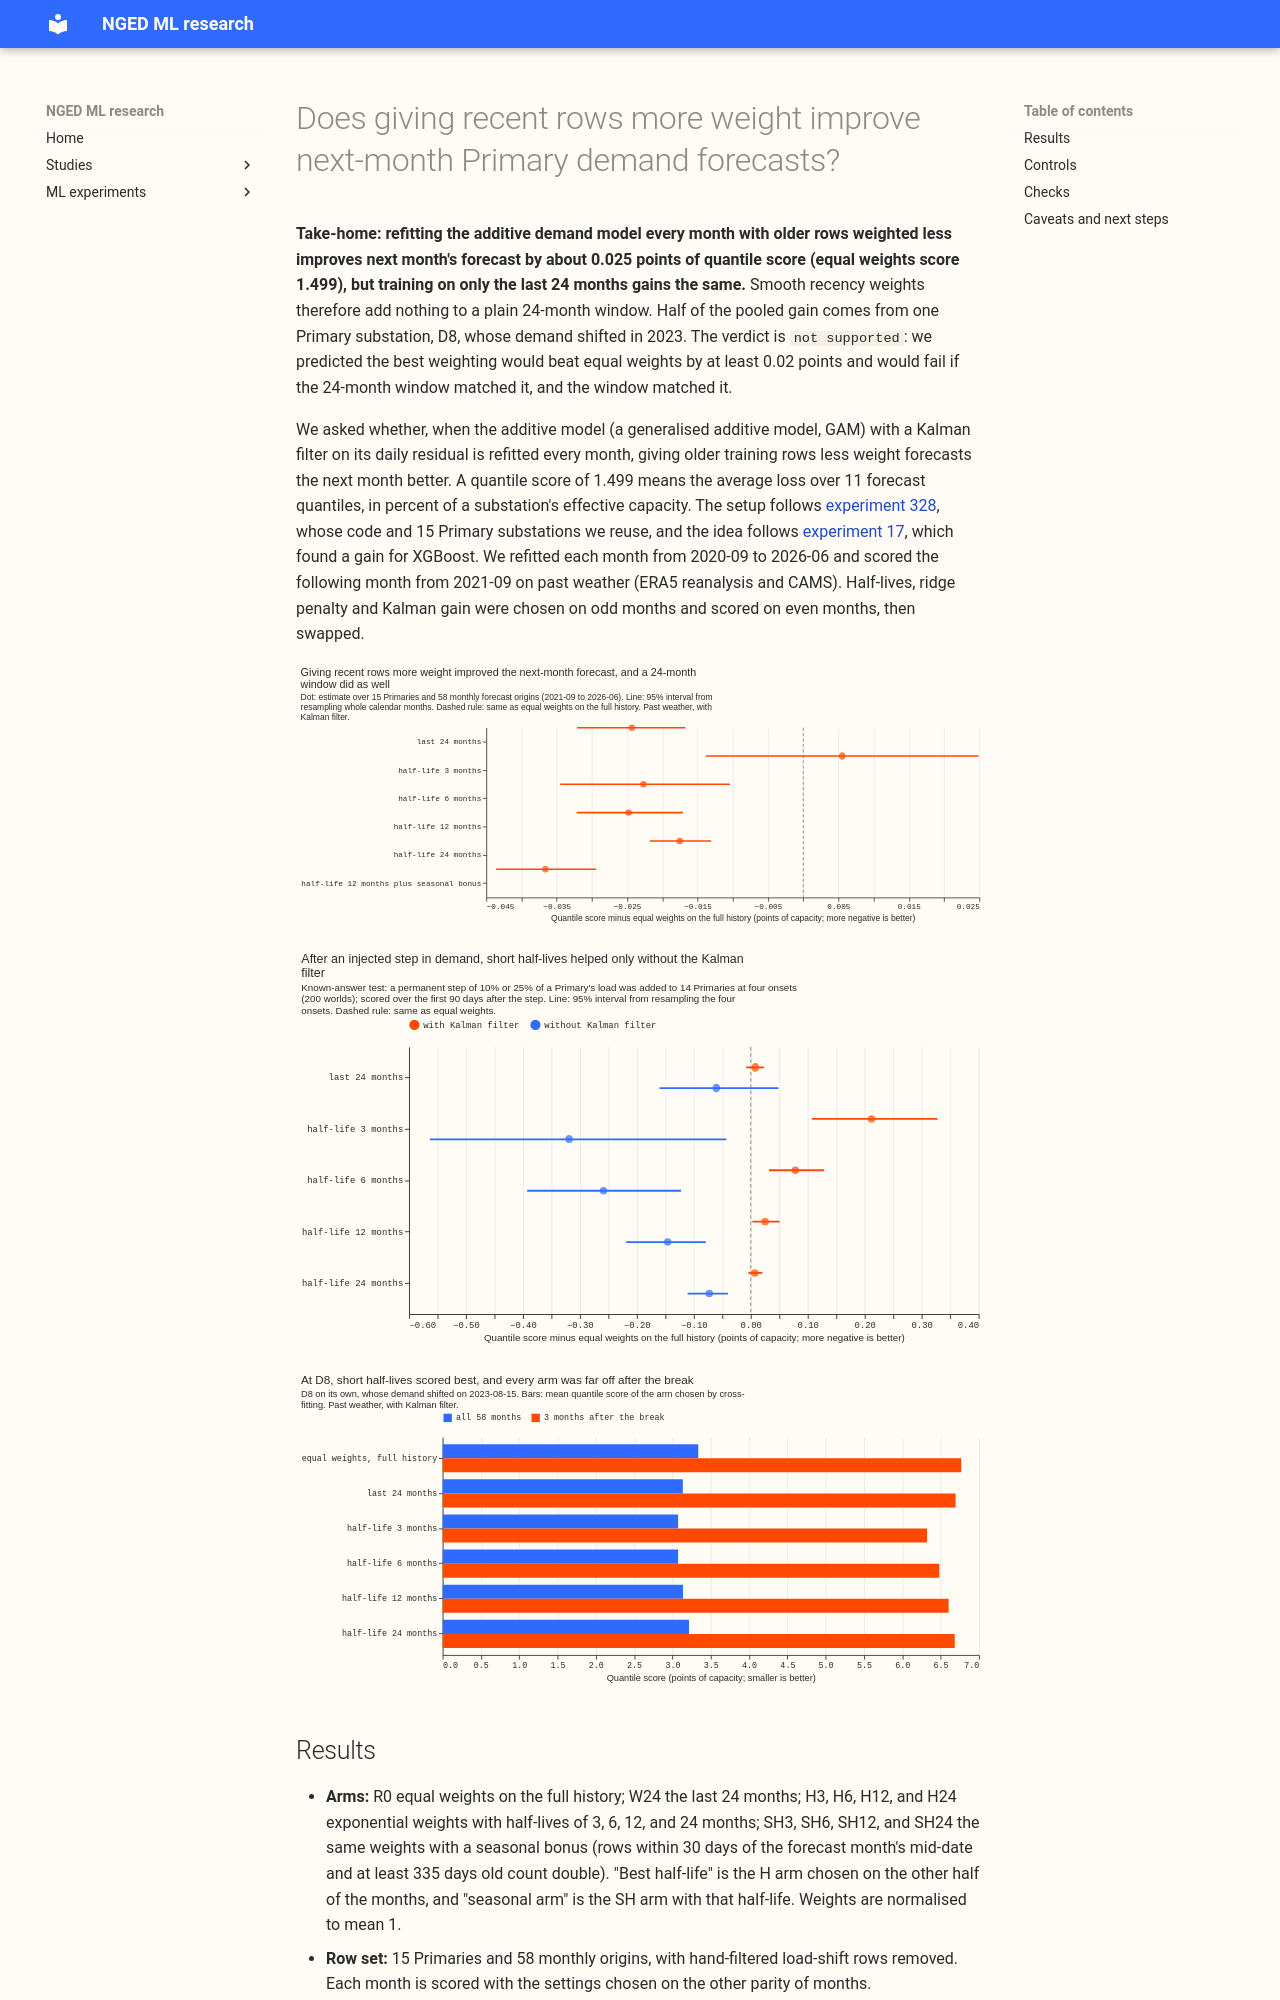

repository: openclimatefix/nged-ml-research · page: ml-experiments/00331-primary-demand-recency-weights-on-gam-and-kalman/result/index.html · generator: mkdocs

---
id: '00331'
slug: primary-demand-recency-weights-on-gam-and-kalman
title: >-
  Does giving recent rows more weight improve next-month Primary demand forecasts?
theme: retraining-and-training-history
also_relevant_to:
  - lsc-detectors
status: done
kind: other
size: >-
  Simple on the five triggers, with one Sonnet plan review and one Sonnet code review because the
  brief asks for them. Stored: private tables under data/ml-experiments/00331-*/ only. Serving
  path: not touched. Degradation rule: not touched. Designs: one defensible design, since the row
  weights are the only change and `fit_gam` already accepts weights. Callers: this folder's
  scripts, which call the reviewed `studies.dp_gam` functions and the code of experiments 295 and
  328 unchanged; no change under `packages/`.
hypothesis: >-
  When the additive (GAM) model with a Kalman filter on its daily residual is refitted monthly,
  giving older training rows exponentially less weight forecasts the next month better than
  equal weights on the full history, and no worse than training on the last 24 months only.
prediction: >-
  Written before any score is read; each can fail. The best exponential half-life (3, 6, 12 or 24
  months, chosen on odd months and scored on even months, then the roles swapped) beats equal
  weights on the full history (R0) by at least 0.02 points of the quantile score, with a 95%
  month-block interval wholly below zero, and is not worse than the 24-month window (W24) by more
  than 0.01 points. Secondary: at D8 in the three months after its 2023-08-15 break the best
  half-life moves q99 coverage towards nominal against R0. In the injected-step worlds of
  experiment 328 the 3-month half-life beats R0 in the first 90 days after the step. It fails if
  R0 or W24 matches the best half-life.
decision_rule: >-
  Five plan items, written before any score is read. (1) Family and base: Primary demand,
  monthly-refitted GAM_ONLY with the Kalman filter on past weather (ERA5 and CAMS, lab
  conditions), as in experiment 328, because the full Primary demand research default 3 chain
  (ensemble members, heads, solar summary) cannot be refitted per arm on CPU in the budget. This
  is why `kind` is `other`: a win is a candidate for a later `change` experiment that ports the
  weights onto Primary demand research default 3. (2) Arms: R0 equal weights on full history; W24
  the last 24 months (experiment 328's arm B); H3, H6, H12, H24 exponential weights with those
  half-lives in months; S12 the best half-life with a seasonal bonus (rows within 30 days of the
  forecast month's mid-date in earlier years get weight 2 times, before normalising). (3) Tier: a
  changed setting (tier 0 in the rule), but the manager's minimum gain of 0.02 points is used,
  because weights add a hyperparameter to every monthly refit. (4) Pre-registered contrasts: C1
  best H minus R0 (95% month-block interval, must lie below zero and reach -0.02); C2 best H minus
  W24 (one-sided 95% bound must stay under +0.01); C3 S12 minus best H, descriptive, and S12 is the
  one extra arm adopted only if C3 is below zero with an interval wholly below zero; C4 D8 q99
  coverage after the break, descriptive. Non-inferiority of the best H against R0 at every Primary
  except D8, margin 0.01 points, one-sided 95%. (5) Controls: a reproduction gate (R0 and W24 at
  ridge 0.1 and filter gain 0.10 must reproduce experiment 328's arms A and B per Primary within
  0.005 points); a known-answer test (injected 10% and 25% steps of experiment 328's report
  onsets, where H3 must beat R0 in the first 90 days); a placebo (a half-life of 1000 years must
  equal R0 within 0.001); and a leakage check (every weight uses only the row time and the cut,
  and `fit_gam` rejects rows after the cut). Hyperparameters per arm (ridge in 0.03, 0.1, 0.3 and
  Kalman gain in 0.05, 0.10, 0.20) are chosen on the selection half and scored on the other half.
  Every arm, R0 and W24 included, gets the same grid of 9 settings. The two-way cross-fit (select
  on odd months, score even; select on even, score odd) is a cross-check and not a leakage-free
  evaluation, because the selection half's refits train on rows of the scored half's months. C1
  to C3 use the pooled cross-fit predictions, so each month is scored with the setting and
  half-life chosen on the other half, and the bootstrap does not resample that selection. The
  Kalman level for a day uses only earlier days' mean residuals and is never reset, and each
  month's quantile offsets come from the arm's filtered residuals of the previous 365 days, in
  four six-hour bands; the leakage check covers both. The bootstrap resamples whole calendar
  months across all Primaries together, with 4000 replicates. Winter (December to February),
  D8, and the effective number of winters per arm (the winter weight's effective sample size
  divided by the rows in one winter) are reported. The scored lead is the month after each
  origin, not 1 to 10 days, because the fit does not depend on lead on past weather; this is
  stated as a caveat. If the reproduction gate fails, the run stops and the cause is found
  before any arm is scored. The known-answer test passes when the pooled H3 minus R0 interval
  over the first 90 days after the step lies below zero. Decision table, in order: (a) `supported`:
  C1 point at most -0.02 with the interval wholly below zero, C2 bound under +0.01, and the
  best half-life non-inferior to R0 at the pooled level and at every Primary except D8
  (a Primary that fails triggers a look, per the research-default rule); (b) `partly supported`:
  as (a) but the best half-life is worse than W24 by more than 0.01; (c) `small gain`: the C1
  interval is wholly below zero but the point is above -0.02; (d) `not supported`: the C1
  interval includes zero, or R0 or W24 is within 0.02 of the best half-life by the two-sided
  interval of either difference; (e) `inconclusive` otherwise. D8's q99 coverage after the break
  is descriptive (one break cannot support or fail a prediction).
benchmark: >-
  R0 (equal weights, full history) and W24 (last 24 months), both with the same Kalman filter and
  bands; `manual_heuristic` and `climatology` as references.
row_set_id: >-
  Own rows (not comparable with the leaderboard): the Primaries of experiment 328, monthly
  forecast origins 2021-09 to 2026-06, the month after each origin on past weather, rows outside
  the hand-filtered load-shift spans.
metric: >-
  Quantile score over 11 levels in points of effective capacity, mean absolute error of the
  median, q95 and q99 pinball loss, q01 and q99 coverage.
code: ml-experiments/00331-primary-demand-recency-weights-on-gam-and-kalman/
date: 2026-10-24
verdict: not supported
best_arm: >-
  Half-life 12 months (cross-fitted choice) scores 1.474 points, 0.025 better than equal weights on
  the full history (1.499; 95% interval -0.032 to -0.017) and level with the last 24 months (1.474).
  Half-life 12 months plus the seasonal bonus scores 1.462, 0.012 better again.
headline: >-
  Recent rows help the monthly refit by about 0.025 points over equal weights, but a plain
  24-month window gains the same, so exponential weights add nothing to the window. The seasonal
  bonus adds a further 0.012 points. Half of the pooled gain comes from one Primary, D8.
lessons:
  - >-
    Down-weighting old rows gained 0.025 points over equal weights across 15 Primaries and 0.012
    without D8; a plain 24-month window
    captures the same gain without a new setting to tune.
  - >-
    With the Kalman filter on, short half-lives hurt after an injected step, because the filter
    already absorbs the level change and the weights only add variance.
  - >-
    A seasonal bonus on same-time-of-year rows from earlier years improved each half-life by about
    0.012 points, so that is a candidate for a later experiment.
take_home_message: >-
  Training the monthly refit mostly on recent data improves the next month's forecast by about 0.025
  poi
